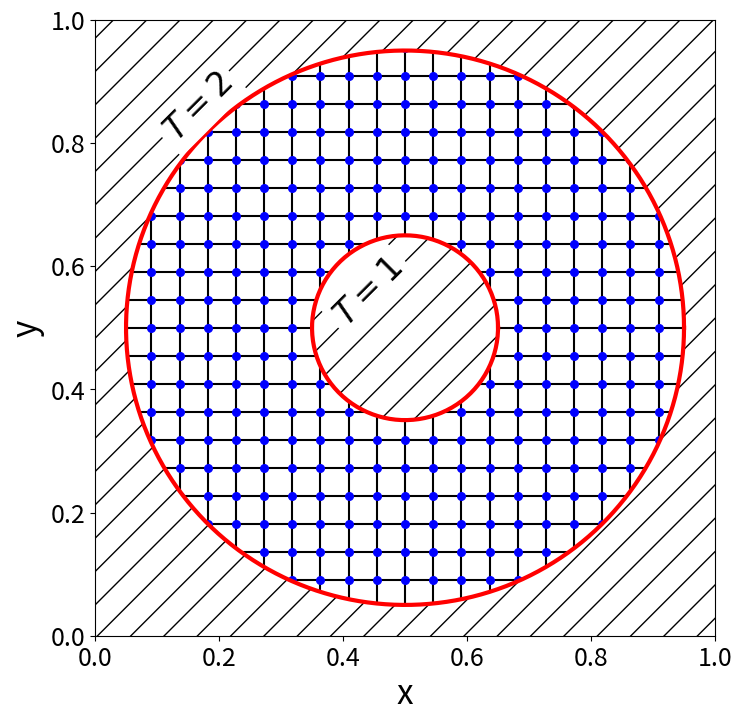

Recreate this plot in Python.
import matplotlib.pyplot as plt
import numpy as np
from matplotlib.collections import LineCollection

plt.figure(figsize=(8,8))

SMALL_SIZE = 18
MEDIUM_SIZE = 24
BIGGER_SIZE = 28

plt.rc('font', size=SMALL_SIZE)          # controls default text sizes
plt.rc('axes', titlesize=SMALL_SIZE)     # fontsize of the axes title
plt.rc('axes', labelsize=MEDIUM_SIZE)    # fontsize of the x and y labels
plt.rc('xtick', labelsize=SMALL_SIZE)    # fontsize of the tick labels
plt.rc('ytick', labelsize=SMALL_SIZE)    # fontsize of the tick labels
plt.rc('legend', fontsize=SMALL_SIZE)    # legend fontsize
plt.rc('figure', titlesize=BIGGER_SIZE)  # fontsize of the figure title

n_cell_x = 22
n_cell_y = n_cell_x

x, y = np.meshgrid(np.linspace(0,1, n_cell_x+1), np.linspace(0, 1, n_cell_y+1))

segs1 = np.stack((x,y), axis=2)
segs2 = segs1.transpose(1,0,2)
plt.gca().add_collection(LineCollection(segs1, colors='black', zorder=0))
plt.gca().add_collection(LineCollection(segs2, colors='black', zorder=0))

plt.scatter(x, y, s=30, c='b', zorder=1)

# geometry
r_inner = 0.15
r_outer = 0.45

# the two circles
thetas = np.linspace(0,2*np.pi, 200)
# you don't need r = np.one(len(thetas))

x_unitcirc = np.cos(thetas)
y_unitcirc = np.sin(thetas)

x_outer = np.cos(thetas)*r_outer
y_outer = np.sin(thetas)*r_outer

x_inner = x_unitcirc * r_inner
y_inner = y_unitcirc * r_inner

xs = np.linspace(-1,1, 201)
ys = np.linspace(-1,1, 201)

# mesh for contours
xv,yv = np.meshgrid(xs,ys)

# generate the level map
r = xv**2 + yv**2

# transpose
xv += 0.5
yv += 0.5

x_outer += 0.5
y_outer += 0.5

x_inner += 0.5
y_inner += 0.5

# plot the contours with two levels only
# notice the xv, yv parameters
plt.contourf(xv, yv, r, levels=[r_outer**2, 2**2], colors=('white'), hatches=['/'])

plt.contourf(xv, yv, r, levels=[0.0**2, r_inner**2], hatches=['/'], colors='white')

# plot the two circles
plt.plot(x_outer, y_outer, color='r', linewidth=3)
plt.plot(x_inner, y_inner, color='r', linewidth=3)

plt.text(0.375, 0.505, '$T = 1$', fontsize = 24, rotation=45, 
        bbox = dict(facecolor = 'white', edgecolor='white'))

plt.text(0.10, 0.805, '$T = 2$', fontsize = 24, rotation=45, 
        bbox = dict(facecolor = 'white', edgecolor='white'))

plt.xlim([0, 1])
plt.ylim([0, 1])

plt.xlabel('x')
plt.ylabel('y')

plt.show()